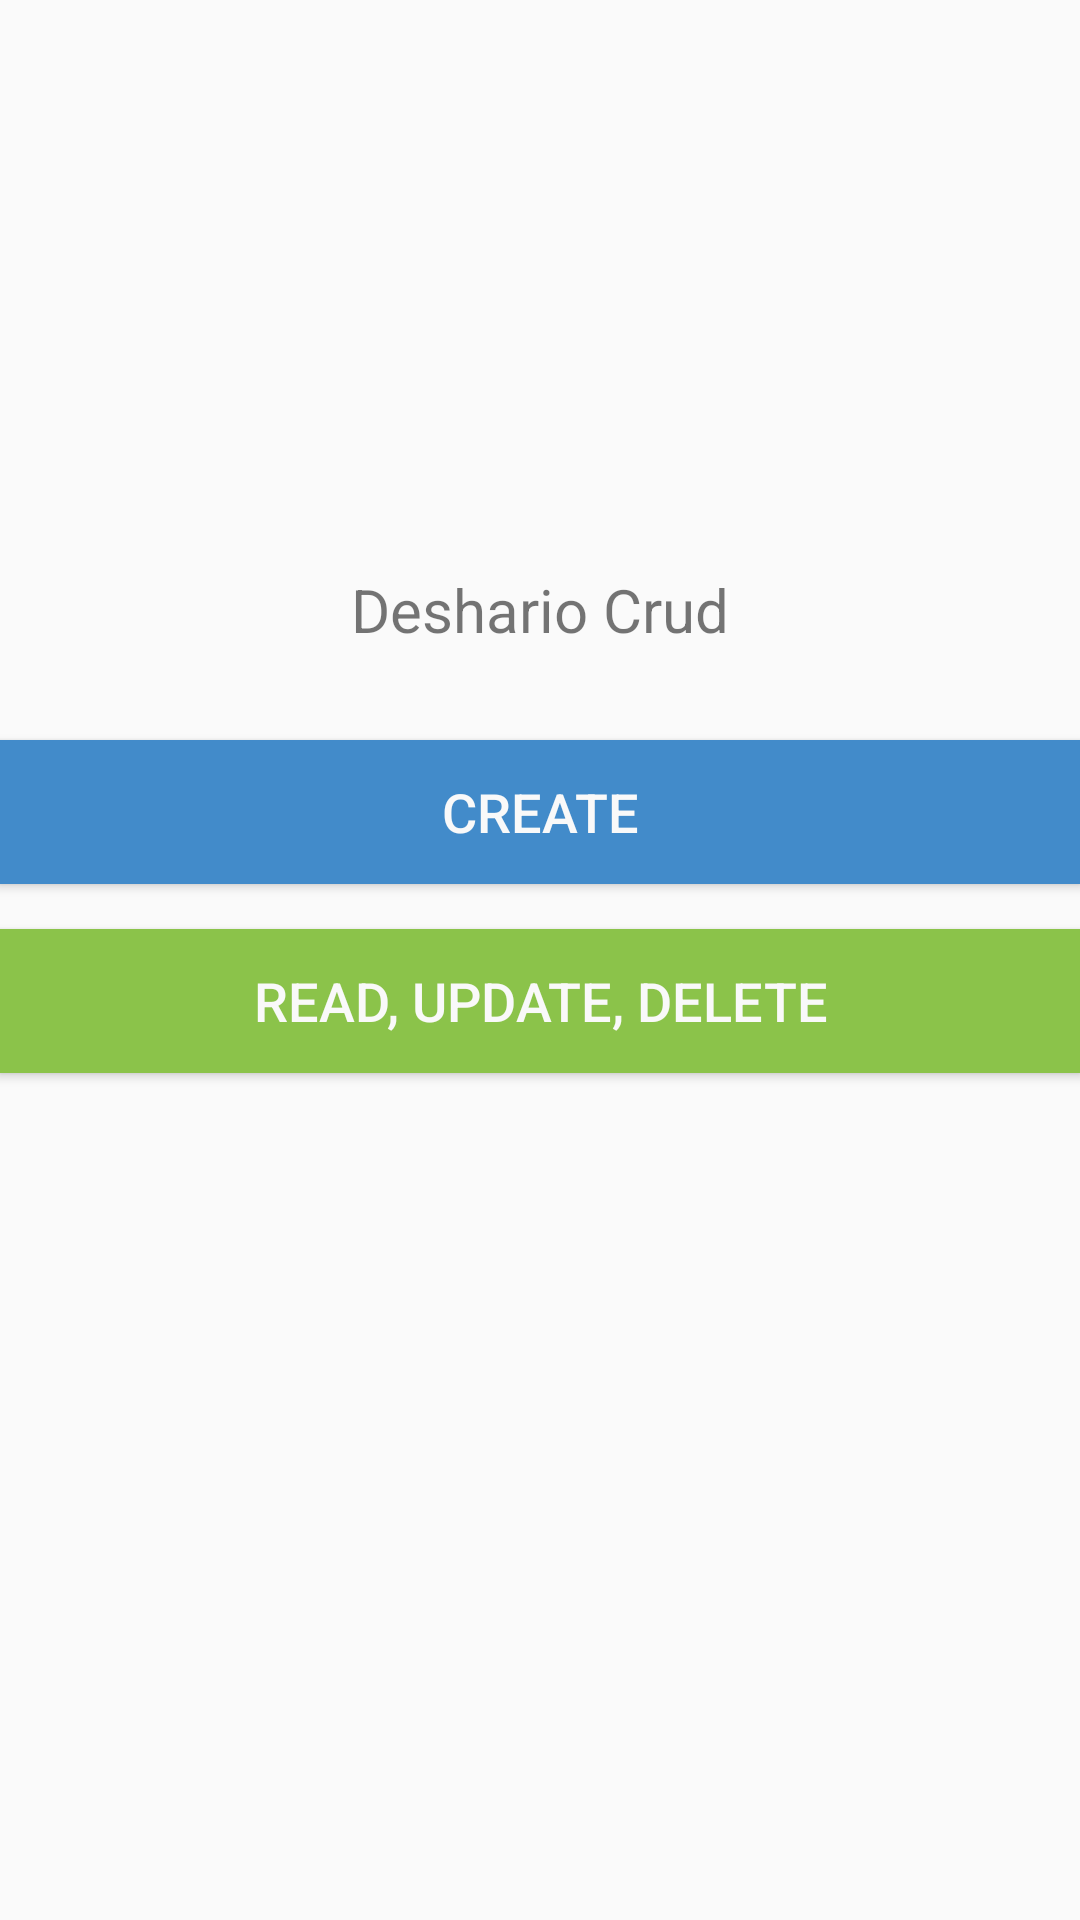

Here is an Android app screen rendered from its layout file. Give the layout XML and the strings, colors and styles it references.
<!-- AndroidManifest.xml: application theme AppTheme -->
<!-- res/layout/activity_main.xml -->
<?xml version="1.0" encoding="utf-8"?>
<LinearLayout xmlns:android="http://schemas.android.com/apk/res/android"
    xmlns:tools="http://schemas.android.com/tools"
    android:id="@+id/activity_main"
    android:layout_width="match_parent"
    android:layout_height="match_parent"
    android:padding="@dimen/activity_vertical_margin"
    android:orientation="vertical"
    android:gravity="center"
    tools:context="com.deshario.deshariocrud.MainActivity">

    <TextView
        android:layout_width="wrap_content"
        android:layout_height="wrap_content"
        android:text="Deshario Crud"
        android:textSize="20sp"
        android:layout_marginTop="-60dp"/>

    <Button
        android:id="@+id/create"
        android:layout_width="match_parent"
        android:layout_height="wrap_content"
        android:background="@color/primary_bootstrap"
        android:layout_marginTop="30dp"
        android:text="Create"
        android:textSize="18sp"
        android:textColor="@color/default_bootstrap"/>

    <Button
        android:id="@+id/rud"
        android:layout_width="match_parent"
        android:layout_height="wrap_content"
        android:background="@color/light_success"
        android:layout_marginTop="15dp"
        android:text="Read, Update, Delete"
        android:textSize="18sp"
        android:textColor="@color/default_bootstrap"/>


</LinearLayout>
<!-- resources referenced by this layout -->
<resources>
  <color name="default_bootstrap">#f9f9f9</color>
  <color name="light_success">#8BC34A</color>
  <color name="primary_bootstrap">#428bca</color>
  <style name="AppTheme" parent="Theme.AppCompat.Light.DarkActionBar">
          
          <item name="colorPrimary">@color/primary_bootstrap</item>
          <item name="colorPrimaryDark">@color/colorPrimary</item>
          <item name="colorAccent">@color/colorAccent</item>
      </style>
  <color name="colorPrimary">#3F51B5</color>
  <color name="colorAccent">#FF4081</color>
</resources>
